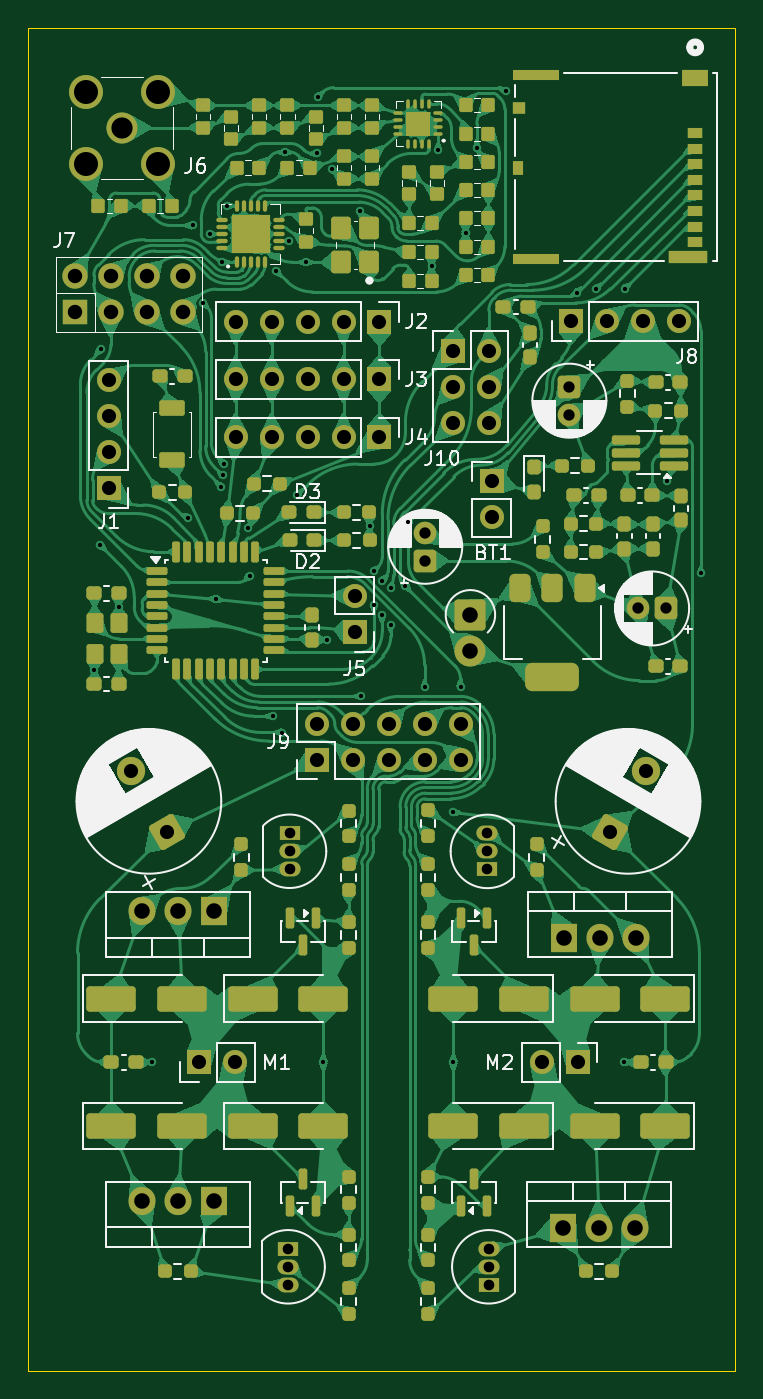
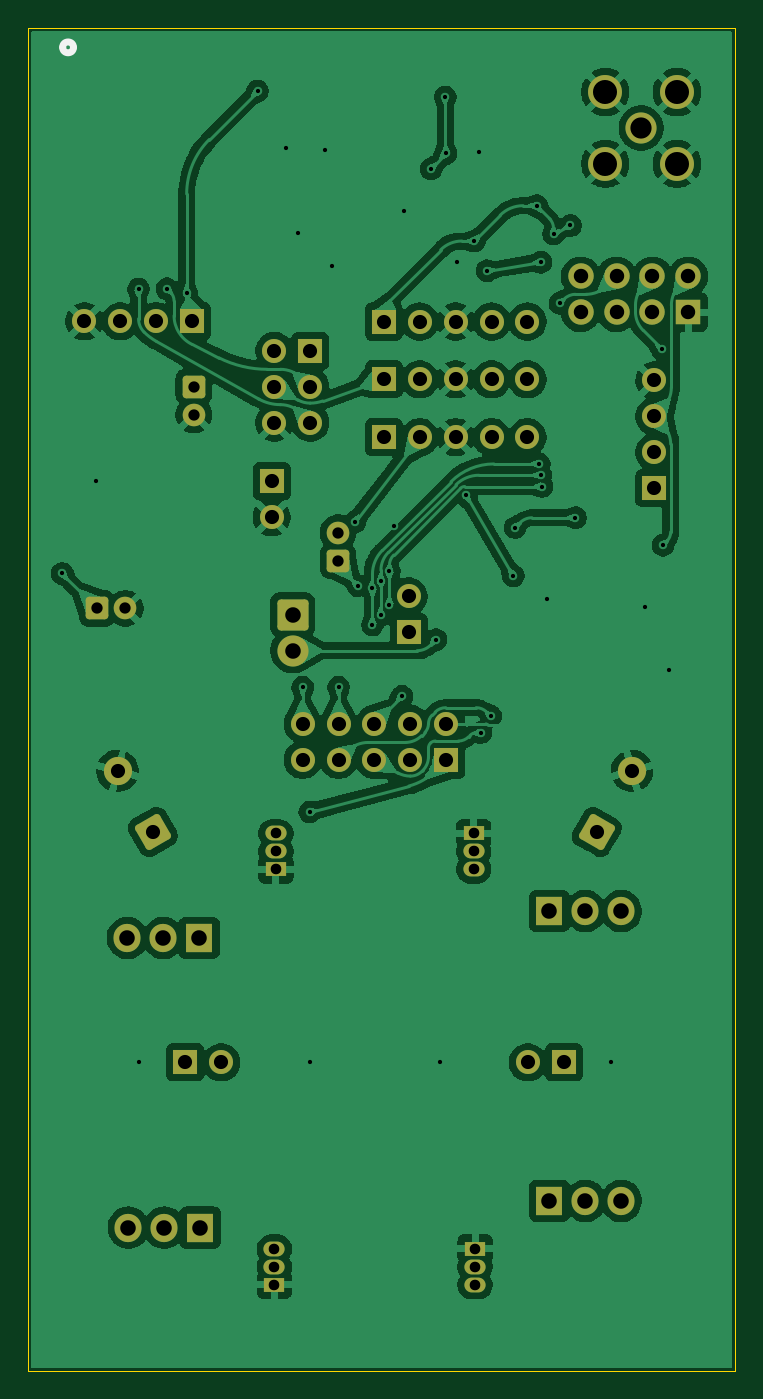
Circuit board: 11 layer files. Board 50.0 x 95.0 mm.
- bottom_copper: car-B_Cu.gbl (225198 bytes)
- bottom_mask: car-B_Mask.gbs (5344 bytes)
- paste: car-B_Paste.gbp (461 bytes)
- bottom_silk: car-B_Silkscreen.gbo (667 bytes)
- outline: car-Edge_Cuts.gm1 (626 bytes)
- top_copper: car-F_Cu.gtl (437418 bytes)
- top_mask: car-F_Mask.gts (18053 bytes)
- paste: car-F_Paste.gtp (14146 bytes)
- top_silk: car-F_Silkscreen.gto (79402 bytes)
- drill: car-NPTH.drl (281 bytes)
- drill: car-PTH.drl (3461 bytes)

=== bottom_copper: car-B_Cu.gbl (225198 bytes, source omitted) ===
=== bottom_mask: car-B_Mask.gbs ===
%TF.GenerationSoftware,KiCad,Pcbnew,9.0.6*%
%TF.CreationDate,2026-02-04T03:15:49+01:00*%
%TF.ProjectId,car,6361722e-6b69-4636-9164-5f7063625858,rev?*%
%TF.SameCoordinates,Original*%
%TF.FileFunction,Soldermask,Bot*%
%TF.FilePolarity,Negative*%
%FSLAX46Y46*%
G04 Gerber Fmt 4.6, Leading zero omitted, Abs format (unit mm)*
G04 Created by KiCad (PCBNEW 9.0.6) date 2026-02-04 03:15:49*
%MOMM*%
%LPD*%
G01*
G04 APERTURE LIST*
G04 Aperture macros list*
%AMRoundRect*
0 Rectangle with rounded corners*
0 $1 Rounding radius*
0 $2 $3 $4 $5 $6 $7 $8 $9 X,Y pos of 4 corners*
0 Add a 4 corners polygon primitive as box body*
4,1,4,$2,$3,$4,$5,$6,$7,$8,$9,$2,$3,0*
0 Add four circle primitives for the rounded corners*
1,1,$1+$1,$2,$3*
1,1,$1+$1,$4,$5*
1,1,$1+$1,$6,$7*
1,1,$1+$1,$8,$9*
0 Add four rect primitives between the rounded corners*
20,1,$1+$1,$2,$3,$4,$5,0*
20,1,$1+$1,$4,$5,$6,$7,0*
20,1,$1+$1,$6,$7,$8,$9,0*
20,1,$1+$1,$8,$9,$2,$3,0*%
G04 Aperture macros list end*
%ADD10R,1.700000X1.700000*%
%ADD11C,1.700000*%
%ADD12RoundRect,0.250000X-0.550000X0.550000X-0.550000X-0.550000X0.550000X-0.550000X0.550000X0.550000X0*%
%ADD13C,1.600000*%
%ADD14R,1.500000X1.050000*%
%ADD15O,1.500000X1.050000*%
%ADD16RoundRect,0.249999X-0.850001X0.850001X-0.850001X-0.850001X0.850001X-0.850001X0.850001X0.850001X0*%
%ADD17C,2.200000*%
%ADD18C,2.400000*%
%ADD19R,1.905000X2.000000*%
%ADD20O,1.905000X2.000000*%
%ADD21RoundRect,0.250000X0.550000X-0.550000X0.550000X0.550000X-0.550000X0.550000X-0.550000X-0.550000X0*%
%ADD22RoundRect,0.250000X1.024519X-0.274519X0.274519X1.024519X-1.024519X0.274519X-0.274519X-1.024519X0*%
%ADD23C,2.000000*%
%ADD24RoundRect,0.250000X0.550000X0.550000X-0.550000X0.550000X-0.550000X-0.550000X0.550000X-0.550000X0*%
%ADD25R,1.800000X1.800000*%
%ADD26C,1.800000*%
%ADD27RoundRect,0.250000X0.274519X-1.024519X1.024519X0.274519X-0.274519X1.024519X-1.024519X-0.274519X0*%
G04 APERTURE END LIST*
D10*
%TO.C,J8*%
X162755970Y-75004843D03*
D11*
X165295970Y-75004843D03*
X167835970Y-75004843D03*
X170375970Y-75004843D03*
%TD*%
D12*
%TO.C,C19*%
X162635970Y-79624843D03*
D13*
X162635970Y-81624843D03*
%TD*%
D10*
%TO.C,J10*%
X154395970Y-77104843D03*
D11*
X156935970Y-77104843D03*
X154395970Y-79644843D03*
X156935970Y-79644843D03*
X154395970Y-82184843D03*
X156935970Y-82184843D03*
%TD*%
D14*
%TO.C,Q12*%
X156935970Y-143174970D03*
D15*
X156935970Y-141904970D03*
X156935970Y-140634970D03*
%TD*%
D16*
%TO.C,D12*%
X155635970Y-95772661D03*
D17*
X155635970Y-98312661D03*
%TD*%
D14*
%TO.C,Q11*%
X156835970Y-113784970D03*
D15*
X156835970Y-112514970D03*
X156835970Y-111244970D03*
%TD*%
D10*
%TO.C,M2*%
X163235970Y-127434970D03*
D11*
X160695970Y-127434970D03*
%TD*%
D17*
%TO.C,J6*%
X130989920Y-61327843D03*
D18*
X133529920Y-63867843D03*
X133529920Y-58787843D03*
X128449920Y-58787843D03*
X128449920Y-63867843D03*
%TD*%
D19*
%TO.C,Q7*%
X162255970Y-118634970D03*
D20*
X164795970Y-118634970D03*
X167335970Y-118634970D03*
%TD*%
D19*
%TO.C,Q9*%
X162195970Y-139134970D03*
D20*
X164735970Y-139134970D03*
X167275970Y-139134970D03*
%TD*%
D21*
%TO.C,C43*%
X152435970Y-91959956D03*
D13*
X152435970Y-89959956D03*
%TD*%
D22*
%TO.C,C13*%
X134135970Y-111134970D03*
D23*
X131635970Y-106804843D03*
%TD*%
D10*
%TO.C,M1*%
X136460970Y-127434970D03*
D11*
X139000970Y-127434970D03*
%TD*%
D10*
%TO.C,J5*%
X147435970Y-97004843D03*
D11*
X147435970Y-94464843D03*
%TD*%
D24*
%TO.C,C41*%
X169491082Y-95324843D03*
D13*
X167491082Y-95324843D03*
%TD*%
D10*
%TO.C,J4*%
X149195970Y-83204843D03*
D11*
X146655970Y-83204843D03*
X144115970Y-83204843D03*
X141575970Y-83204843D03*
X139035970Y-83204843D03*
%TD*%
D10*
%TO.C,J1*%
X130048470Y-86814843D03*
D11*
X130048470Y-84274843D03*
X130048470Y-81734843D03*
X130048470Y-79194843D03*
%TD*%
D10*
%TO.C,J9*%
X144775970Y-106034970D03*
D11*
X144775970Y-103494970D03*
X147315970Y-106034970D03*
X147315970Y-103494970D03*
X149855970Y-106034970D03*
X149855970Y-103494970D03*
X152395970Y-106034970D03*
X152395970Y-103494970D03*
X154935970Y-106034970D03*
X154935970Y-103494970D03*
%TD*%
D25*
%TO.C,J7*%
X127649920Y-74367843D03*
D26*
X130189920Y-74367843D03*
X132729920Y-74367843D03*
X135269920Y-74367843D03*
X135269920Y-71827843D03*
X132729920Y-71827843D03*
X130189920Y-71827843D03*
X127649920Y-71827843D03*
%TD*%
D19*
%TO.C,Q3*%
X137475970Y-137234970D03*
D20*
X134935970Y-137234970D03*
X132395970Y-137234970D03*
%TD*%
D10*
%TO.C,BT1*%
X157135970Y-86329843D03*
D11*
X157135970Y-88869843D03*
%TD*%
D27*
%TO.C,C15*%
X165535970Y-111134970D03*
D23*
X168035970Y-106804843D03*
%TD*%
D19*
%TO.C,Q1*%
X137475970Y-116734970D03*
D20*
X134935970Y-116734970D03*
X132395970Y-116734970D03*
%TD*%
D14*
%TO.C,Q6*%
X142735970Y-140634970D03*
D15*
X142735970Y-141904970D03*
X142735970Y-143174970D03*
%TD*%
D10*
%TO.C,J3*%
X149195970Y-79104843D03*
D11*
X146655970Y-79104843D03*
X144115970Y-79104843D03*
X141575970Y-79104843D03*
X139035970Y-79104843D03*
%TD*%
D10*
%TO.C,J2*%
X149195970Y-75024843D03*
D11*
X146655970Y-75024843D03*
X144115970Y-75024843D03*
X141575970Y-75024843D03*
X139035970Y-75024843D03*
%TD*%
D14*
%TO.C,Q5*%
X142835970Y-111234970D03*
D15*
X142835970Y-112504970D03*
X142835970Y-113774970D03*
%TD*%
M02*

=== paste: car-B_Paste.gbp ===
%TF.GenerationSoftware,KiCad,Pcbnew,9.0.6*%
%TF.CreationDate,2026-02-04T03:15:49+01:00*%
%TF.ProjectId,car,6361722e-6b69-4636-9164-5f7063625858,rev?*%
%TF.SameCoordinates,Original*%
%TF.FileFunction,Paste,Bot*%
%TF.FilePolarity,Positive*%
%FSLAX46Y46*%
G04 Gerber Fmt 4.6, Leading zero omitted, Abs format (unit mm)*
G04 Created by KiCad (PCBNEW 9.0.6) date 2026-02-04 03:15:49*
%MOMM*%
%LPD*%
G01*
G04 APERTURE LIST*
G04 APERTURE END LIST*
M02*

=== bottom_silk: car-B_Silkscreen.gbo ===
%TF.GenerationSoftware,KiCad,Pcbnew,9.0.6*%
%TF.CreationDate,2026-02-04T03:15:49+01:00*%
%TF.ProjectId,car,6361722e-6b69-4636-9164-5f7063625858,rev?*%
%TF.SameCoordinates,Original*%
%TF.FileFunction,Legend,Bot*%
%TF.FilePolarity,Positive*%
%FSLAX46Y46*%
G04 Gerber Fmt 4.6, Leading zero omitted, Abs format (unit mm)*
G04 Created by KiCad (PCBNEW 9.0.6) date 2026-02-04 03:15:49*
%MOMM*%
%LPD*%
G01*
G04 APERTURE LIST*
%ADD10C,0.508000*%
G04 APERTURE END LIST*
D10*
%TO.C,SD1*%
X171916970Y-55626643D02*
G75*
G02*
X171154970Y-55626643I-381000J0D01*
G01*
X171154970Y-55626643D02*
G75*
G02*
X171916970Y-55626643I381000J0D01*
G01*
%TD*%
M02*

=== outline: car-Edge_Cuts.gm1 ===
%TF.GenerationSoftware,KiCad,Pcbnew,9.0.6*%
%TF.CreationDate,2026-02-04T03:15:49+01:00*%
%TF.ProjectId,car,6361722e-6b69-4636-9164-5f7063625858,rev?*%
%TF.SameCoordinates,Original*%
%TF.FileFunction,Profile,NP*%
%FSLAX46Y46*%
G04 Gerber Fmt 4.6, Leading zero omitted, Abs format (unit mm)*
G04 Created by KiCad (PCBNEW 9.0.6) date 2026-02-04 03:15:49*
%MOMM*%
%LPD*%
G01*
G04 APERTURE LIST*
%TA.AperFunction,Profile*%
%ADD10C,0.050000*%
%TD*%
G04 APERTURE END LIST*
D10*
X124350000Y-54250000D02*
X174350000Y-54250000D01*
X174350000Y-149250000D01*
X124350000Y-149250000D01*
X124350000Y-54250000D01*
M02*

=== top_copper: car-F_Cu.gtl (437418 bytes, source omitted) ===
=== top_mask: car-F_Mask.gts (18053 bytes, source omitted) ===
=== paste: car-F_Paste.gtp (14146 bytes, source omitted) ===
=== top_silk: car-F_Silkscreen.gto (79402 bytes, source omitted) ===
=== drill: car-NPTH.drl ===
M48
; DRILL file {KiCad 9.0.6} date 2026-02-04T03:16:04+0100
; FORMAT={-:-/ absolute / metric / decimal}
; #@! TF.CreationDate,2026-02-04T03:16:04+01:00
; #@! TF.GenerationSoftware,Kicad,Pcbnew,9.0.6
; #@! TF.FileFunction,NonPlated,1,2,NPTH
FMAT,2
METRIC
%
G90
G05
M30

=== drill: car-PTH.drl ===
M48
; DRILL file {KiCad 9.0.6} date 2026-02-04T03:16:04+0100
; FORMAT={-:-/ absolute / metric / decimal}
; #@! TF.CreationDate,2026-02-04T03:16:04+01:00
; #@! TF.GenerationSoftware,Kicad,Pcbnew,9.0.6
; #@! TF.FileFunction,Plated,1,2,PTH
FMAT,2
METRIC
; #@! TA.AperFunction,Plated,PTH,ViaDrill
T1C0.300
; #@! TA.AperFunction,Plated,PTH,ComponentDrill
T2C0.750
; #@! TA.AperFunction,Plated,PTH,ComponentDrill
T3C0.800
; #@! TA.AperFunction,Plated,PTH,ComponentDrill
T4C1.000
; #@! TA.AperFunction,Plated,PTH,ComponentDrill
T5C1.020
; #@! TA.AperFunction,Plated,PTH,ComponentDrill
T6C1.100
; #@! TA.AperFunction,Plated,PTH,ComponentDrill
T7C1.500
; #@! TA.AperFunction,Plated,PTH,ComponentDrill
T8C1.700
%
G90
G05
T1
X129.023Y-99.705
X129.45Y-90.85
X129.5Y-77.0
X130.748Y-95.205
X133.136Y-127.435
X135.635Y-88.907
X135.989Y-68.228
X136.743Y-73.743
X137.19Y-68.828
X137.636Y-94.678
X138.0Y-86.699
X138.09Y-70.828
X138.1Y-85.9
X138.2Y-85.1
X138.39Y-66.828
X139.9Y-89.6
X140.036Y-93.005
X141.636Y-102.944
X141.89Y-71.428
X142.336Y-104.105
X142.49Y-63.028
X142.79Y-69.328
X143.4Y-87.3
X143.99Y-70.828
X144.79Y-63.128
X144.85Y-59.128
X145.236Y-127.435
X145.5Y-97.53
X145.86Y-64.237
X147.79Y-67.228
X147.903Y-101.542
X148.505Y-89.505
X148.8Y-92.7
X148.8Y-95.1
X149.4Y-93.371
X149.4Y-95.8
X150.0Y-93.9
X150.0Y-96.5
X151.041Y-93.709
X151.25Y-89.2
X152.396Y-100.905
X152.89Y-71.128
X153.365Y-62.903
X154.436Y-109.735
X154.436Y-127.435
X154.936Y-100.905
X155.29Y-68.728
X156.09Y-62.728
X158.125Y-58.725
X163.144Y-72.994
X164.536Y-72.705
X166.536Y-127.435
X166.548Y-72.717
X169.536Y-86.325
X171.947Y-92.85
T2
X142.736Y-140.635
X142.736Y-141.905
X142.736Y-143.175
X142.836Y-111.235
X142.836Y-112.505
X142.836Y-113.775
X156.836Y-111.245
X156.836Y-112.515
X156.836Y-113.785
X156.936Y-140.635
X156.936Y-141.905
X156.936Y-143.175
T3
X152.436Y-89.96
X152.436Y-91.96
X162.636Y-79.625
X162.636Y-81.625
X167.491Y-95.325
X169.491Y-95.325
T4
X130.048Y-79.195
X130.048Y-81.735
X130.048Y-84.275
X130.048Y-86.815
X131.636Y-106.805
X134.136Y-111.135
X136.461Y-127.435
X139.001Y-127.435
X139.036Y-75.025
X139.036Y-79.105
X139.036Y-83.205
X141.576Y-75.025
X141.576Y-79.105
X141.576Y-83.205
X144.116Y-75.025
X144.116Y-79.105
X144.116Y-83.205
X144.776Y-103.495
X144.776Y-106.035
X146.656Y-75.025
X146.656Y-79.105
X146.656Y-83.205
X147.316Y-103.495
X147.316Y-106.035
X147.436Y-94.465
X147.436Y-97.005
X149.196Y-75.025
X149.196Y-79.105
X149.196Y-83.205
X149.856Y-103.495
X149.856Y-106.035
X152.396Y-103.495
X152.396Y-106.035
X154.396Y-77.105
X154.396Y-79.645
X154.396Y-82.185
X154.936Y-103.495
X154.936Y-106.035
X156.936Y-77.105
X156.936Y-79.645
X156.936Y-82.185
X157.136Y-86.33
X157.136Y-88.87
X160.696Y-127.435
X162.756Y-75.005
X163.236Y-127.435
X165.296Y-75.005
X165.536Y-111.135
X167.836Y-75.005
X168.036Y-106.805
X170.376Y-75.005
T5
X127.65Y-71.828
X127.65Y-74.368
X130.19Y-71.828
X130.19Y-74.368
X132.73Y-71.828
X132.73Y-74.368
X135.27Y-71.828
X135.27Y-74.368
T6
X132.396Y-116.735
X132.396Y-137.235
X134.936Y-116.735
X134.936Y-137.235
X137.476Y-116.735
X137.476Y-137.235
X155.636Y-95.773
X155.636Y-98.313
X162.196Y-139.135
X162.256Y-118.635
X164.736Y-139.135
X164.796Y-118.635
X167.276Y-139.135
X167.336Y-118.635
T7
X130.99Y-61.328
T8
X128.45Y-58.788
X128.45Y-63.868
X133.53Y-58.788
X133.53Y-63.868
M30

